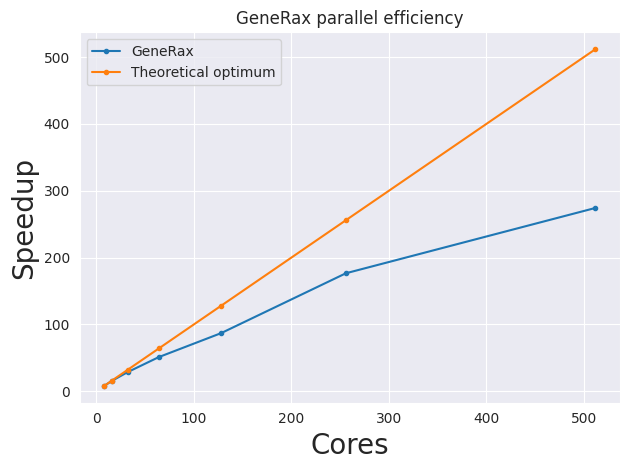

This figure's Python source:
import matplotlib
matplotlib.use('Agg')
import matplotlib.pyplot as plt; plt.rcdefaults()
import numpy as np
import matplotlib.pyplot as plt
import seaborn as sns
sns.set_style("darkgrid")

def plot_line(xvalues, yvalues_list, title, xcaption, ycaption, output, line_captions = None, sort_y = False, marker = "."):
    fig, ax = plt.subplots()
    lines_number = len(yvalues_list)
    assert(line_captions == None or len(line_captions) == lines_number)
    for i in range(0, lines_number):
        yvalues = yvalues_list[i]
        if (sort_y):
          hey = sorted(zip(yvalues, xvalues), reverse = True)
          tuples = zip(*hey)
          yvalues, values = [ list(tuple) for tuple in  tuples]
        if (line_captions != None):
          plt.plot(xvalues, yvalues, marker=marker, label = line_captions[i])
        else:
          plt.plot(xvalues, yvalues, marker=marker)
    fontsize = 20
    if (xcaption != None):
      plt.xlabel(xcaption, fontsize=fontsize)
    if (ycaption != None):
      plt.ylabel(ycaption, fontsize=fontsize)
    if (title != None):
      plt.title(title)
    plt.legend()
    fig.tight_layout()
    if (output == "show"):
        plt.show()
    else:
        plt.savefig(output)
        plt.close()

if (__name__ == "__main__"):
    xvalues = [8.0, 16.0, 32.0, 64.0, 128.0, 256.0, 512.0] 
    yvalues = [16975.0, 8690.0, 4752.0, 2658.0, 1561.0, 769.0, 495.0]
    cost_per_cores = yvalues[0] * xvalues[0]
    for i in range(0, len(xvalues)):
        yvalues[i] = cost_per_cores / yvalues[i]
    yvalues_list = [yvalues, xvalues]
    line_captions = ["GeneRax", "Theoretical optimum"]
    plot_line(xvalues, yvalues_list, "GeneRax parallel efficiency",  "Cores", "Speedup", "show", line_captions)
